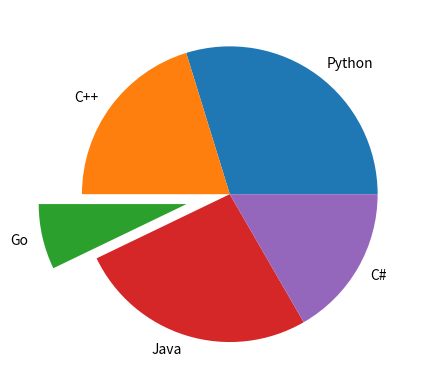

Python code for this plot:
import numpy as np 
import matplotlib.pyplot as plt 

lang = ["Python", "C++", "Go", "Java","C#"]
votes = [50,34,12,44,28]
explodes = [0,0,0.3,0,0]
plt.pie(votes, labels =lang, explode=explodes)
plt.show()